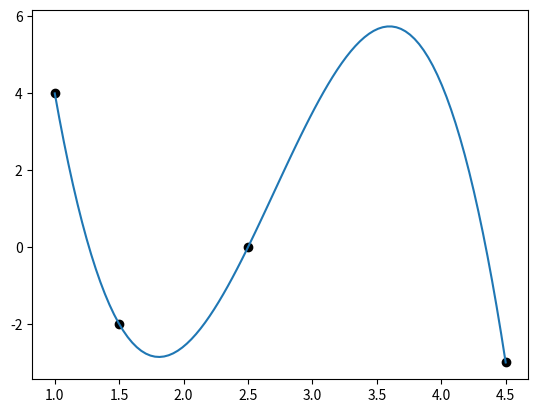

This figure's Python source: (Note: this script raises an exception after producing the figure.)
import numpy as np
from numpy.polynomial import Polynomial
import matplotlib.pyplot as plt

Matrix = np.ndarray[(int, int), float]
Vector = np.ndarray[(int), float]


def global_lagrange(XY: Matrix) -> Polynomial:
    n = len(XY) - 1
    poly = Polynomial((0))
    for i in range(len(XY)):
        roots = np.delete(XY[:, 0], i)
        denom = np.prod(np.full(n, XY[i, 0]) - roots)
        poly += Polynomial.fromroots(roots) * XY[i, 1] / denom
    return poly


def linear_lagrange(XY: Matrix, arr: Vector) -> Vector:
    XY = XY[XY[:, 0].argsort()]
    binned = np.digitize(arr, XY[:, 0], True)
    inferred = []
    for i in range(len(arr)):
        x_l, y_l = XY[binned[i] - 1]
        x_r, y_r = XY[binned[i]]
        p_l = (arr[i] - x_r) / (x_l - x_r)
        p_r = (arr[i] - x_l) / (x_r - x_l)
        inferred.append(p_l * y_l + p_r * y_r)

        assert abs(p_l + p_r - 1) < 1e-9

    return np.array(inferred, dtype=np.float_)


def lagrange_cubic_coeff(x, l, m, r) -> (float, float, float):
    p_1 = (x - m) * (x - r) / ((l - m) * (l - r))
    p_2 = (x - l) * (x - r) / ((m - l) * (m - r))
    p_3 = (x - l) * (x - m) / ((r - l) * (r - m))
    assert abs(p_1 + p_2 + p_3 - 1) < 1e-9
    return (p_1, p_2, p_3)


def cubic_lagrange(XY: Matrix, arr: Vector) -> Vector:
    XY = XY[XY[:, 0].argsort()]
    binned = np.digitize(arr, XY[:, 0], True)
    inferred = []
    for i in range(len(arr)):
        x_2, y_2 = XY[binned[i] - 1]
        x_3, y_3 = XY[binned[i]]
        l1, l2 = None, None

        if binned[i] - 2 > 0:
            x_1, y_1 = XY[binned[i] - 2]
            p_11, p_12, p_13 = lagrange_cubic_coeff(arr[i], x_1, x_2, x_3)
            l1 = p_11 * y_1 + p_12 * y_2 + p_13 * y_3
            l2 = l1

        if binned[i] + 1 < XY.shape[0]:
            x_4, y_4 = XY[binned[i] + 1]
            p_22, p_23, p_24 = lagrange_cubic_coeff(arr[i], x_2, x_3, x_4)
            l2 = p_22 * y_2 + p_23 * y_3 + p_24 * y_4
            if not l1:
                l1 = l2

        inferred.append((l1 + l2) / 2)

    return np.array(inferred, dtype=np.float_)


if __name__ == "__main__":
    dots = np.array([(1, 4), (1.5, -2), (2.5, 0), (4.5, -3)])
    poly = global_lagrange(dots)
    print(f"[Global] {poly}")
    
    lb, rb = 1, 4.5
    
    x_lin = np.linspace(lb, rb, 100)
    poly_y = poly.linspace(n=100, domain=[lb, rb])

    plt.scatter(dots[:, 0], dots[:, 1], label="Data", color="black")
    plt.plot(poly_y[0], poly_y[1], label="Global")
    plt.plot(x_lin, linear_lagrange(dots, x_lin), label="Linear")
    plt.plot(x_lin, cubic_lagrange(dots, x_lin), label="Cubic")
    plt.grid()
    plt.legend()
    plt.show()
